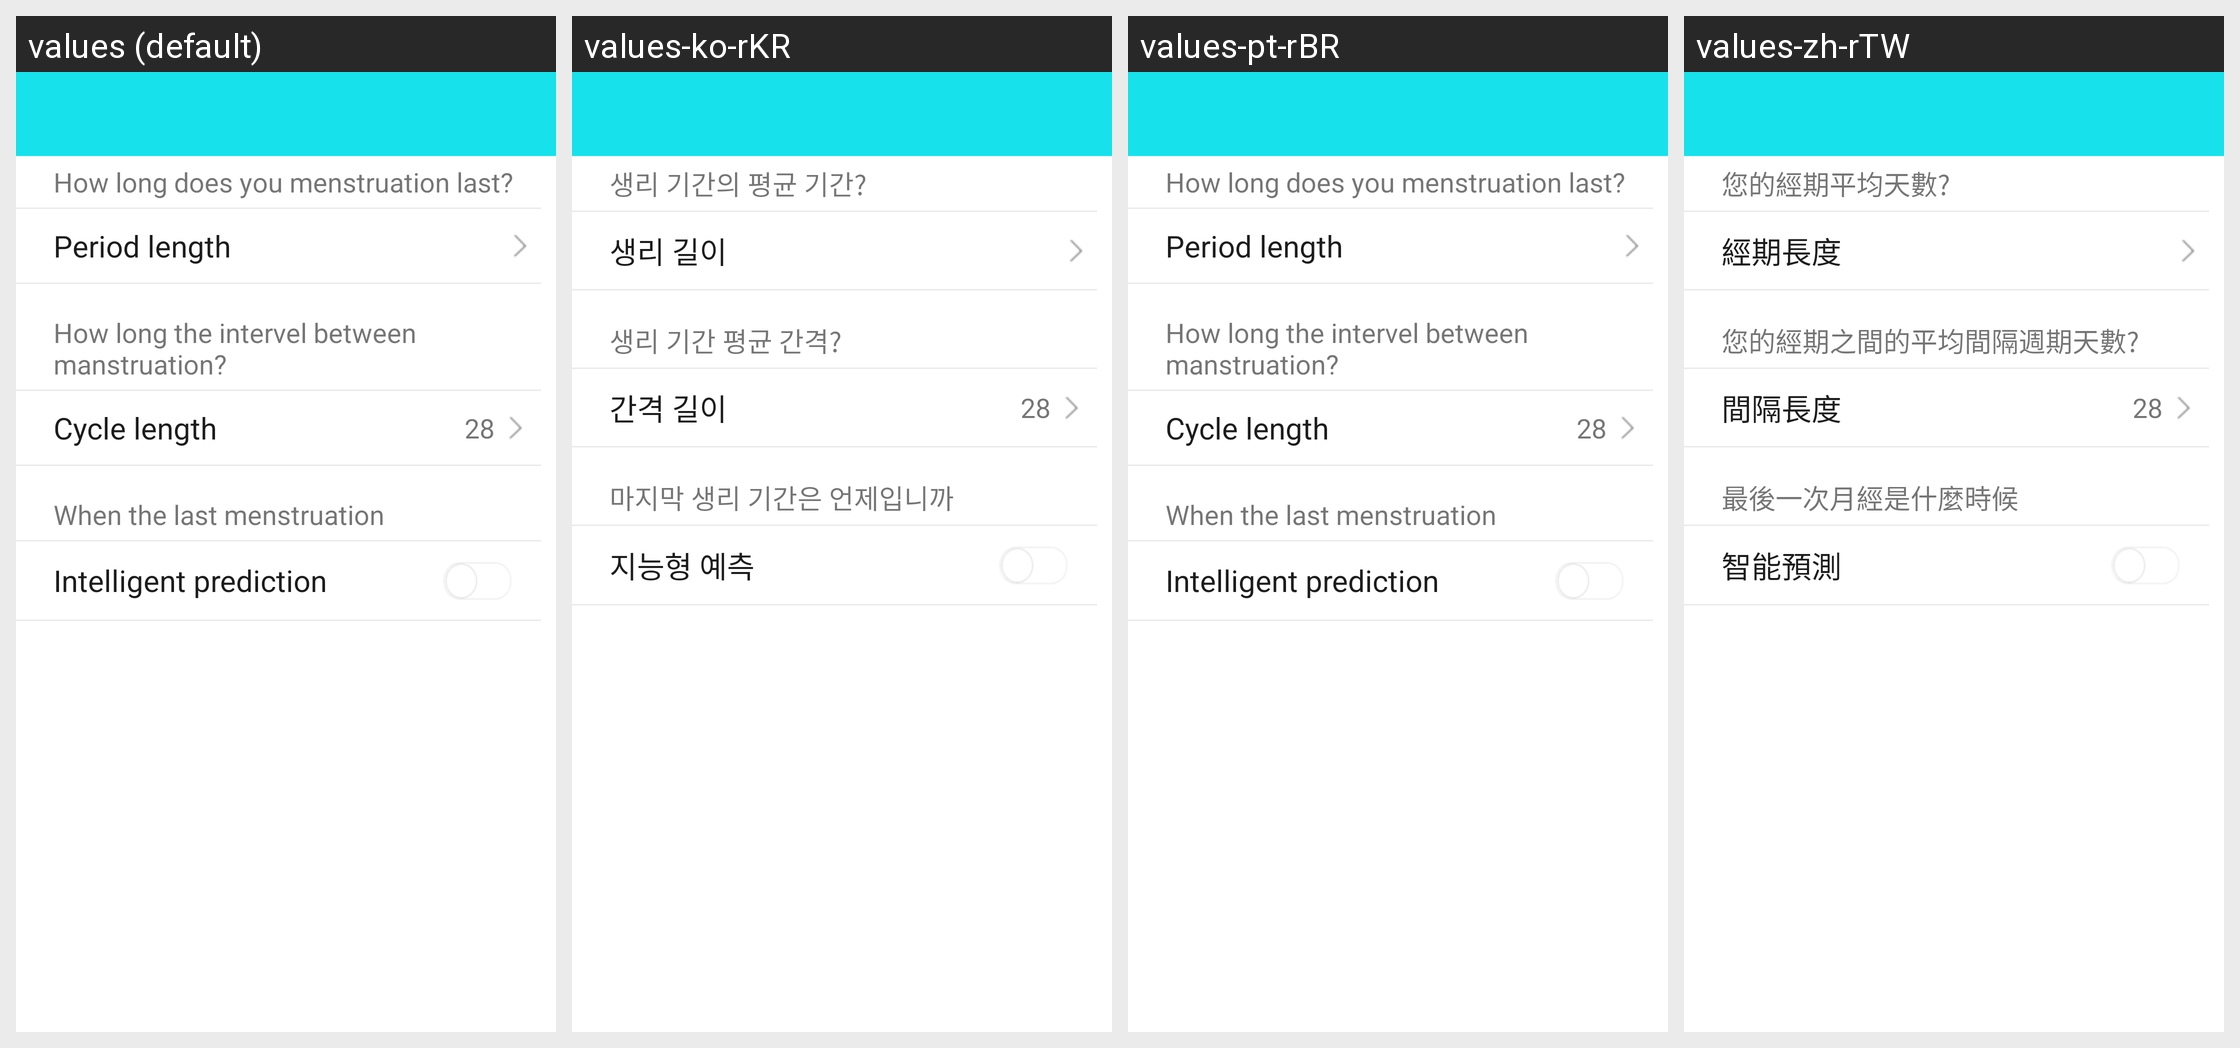

For this localized Android screen grid, give each drawn string resource with its value in every locale shown.
Android screen res/layout/b36_jingqi_layout.xml rendered under 4 locales, left to right: values (default), values-ko-rKR, values-pt-rBR, values-zh-rTW. Device: Nexus 5 (rendered at 1080×1920; each locale shown at half size, 540×960, under a caption strip naming it); theme BAppTheme.
Other locales in the repository, not shown: values-de-rDE, values-en, values-es-rES, values-fr-rBE, values-fr-rCA, values-fr-rFR, values-it-rCH, values-it-rIT, values-ja-rJP, values-ru-rRU, values-vi-rVN, values-zh-rCN, values-zh-rHK.
Strings drawn on this screen, with the default value and each locale's value (text and hints the layout hard-codes, and strings that could not be matched under every locale, appear in the picture but are not listed):

b36_period_length_avg
  values: How long does you menstruation last?
  values-ko-rKR: 생리 기간의 평균 기간?
  values-pt-rBR: How long does you menstruation last?
  values-zh-rTW: 您的經期平均天數?

b36_period_length
  values: Period length
  values-ko-rKR: 생리 길이
  values-pt-rBR: Period length
  values-zh-rTW: 經期長度

b36_period_interval_avg
  values: How long the intervel between manstruation?
  values-ko-rKR: 생리 기간 평균 간격?
  values-pt-rBR: How long the intervel between manstruation?
  values-zh-rTW: 您的經期之間的平均間隔週期天數?

b36_period_interval
  values: Cycle length
  values-ko-rKR: 간격 길이
  values-pt-rBR: Cycle length
  values-zh-rTW: 間隔長度

b36_last_period_date
  values: When the last menstruation
  values-ko-rKR: 마지막 생리 기간은 언제입니까
  values-pt-rBR: When the last menstruation
  values-zh-rTW: 最後一次月經是什麼時候

b36_smart_test
  values: Intelligent prediction
  values-ko-rKR: 지능형 예측
  values-pt-rBR: Intelligent prediction
  values-zh-rTW: 智能預測
